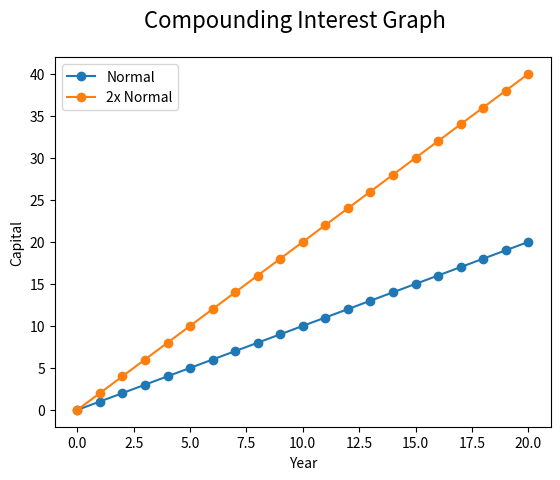

Python code for this plot:
import matplotlib.pyplot as plt


class LineGraph:

    def __init__(self):
        # Disable toolbar
        plt.rcParams['toolbar'] = 'None'
        self.fig, self.ax = plt.subplots()
        # X and Y labels
        plt.xlabel('Year')
        plt.ylabel('Capital')
        # Title
        plt.suptitle('Compounding Interest Graph', fontsize=16)
        # Show legend

    def update_annot(self, line, annot):
        # Get x and y values
        x, y = line.get_data()
        x = x[self.ind["ind"][0]]
        y = y[self.ind["ind"][0]]
        # Change location of annotation
        annot.xy = (x, y)
        # Text to display on label
        text = "Year: {}\nAmount: ${:,}".format(x, int(y))
        annot.set_text(text)
        # Set transparency
        annot.get_bbox_patch().set_alpha(0.8)

    def hover(self, event, line, annot):
        vis = annot.get_visible()
        if event.inaxes == self.ax:
            cont, self.ind = line.contains(event)
            # Set annotation if cursor contacts line
            if cont:
                self.update_annot(line, annot)
                annot.set_visible(True)
                self.fig.canvas.draw_idle()
            else:
                # Don't draw annotations
                if vis:
                    annot.set_visible(False)
                    self.fig.canvas.draw_idle()

    def plot_line(self, x, y, label):
        line, = plt.plot(x, y, label=label, marker="o")
        # Annotation style may be changed here
        annot = self.ax.annotate("", xy=(0, 0), xytext=(-20, 20),
                                 textcoords="offset points",
                                 bbox=dict(boxstyle="round", fc="w"),
                                 arrowprops=dict(arrowstyle="->"))
        annot.set_visible(False)
        self.fig.canvas.mpl_connect("motion_notify_event",
                                    lambda event: self.hover(event, line, annot))

    def show_graph(self):
        plt.legend()
        plt.show()

    def refresh(self):
        plt.close()


if __name__ == '__main__':
    # Your data values to plot
    x1 = range(21)
    y1 = range(0, 21)
    x2 = range(21)
    y2 = range(0, 42, 2)
    # Plot line graphs
    new = LineGraph()
    new.plot_line(x1, y1, 'Normal')
    new.plot_line(x2, y2, '2x Normal')
    new.show_graph()
